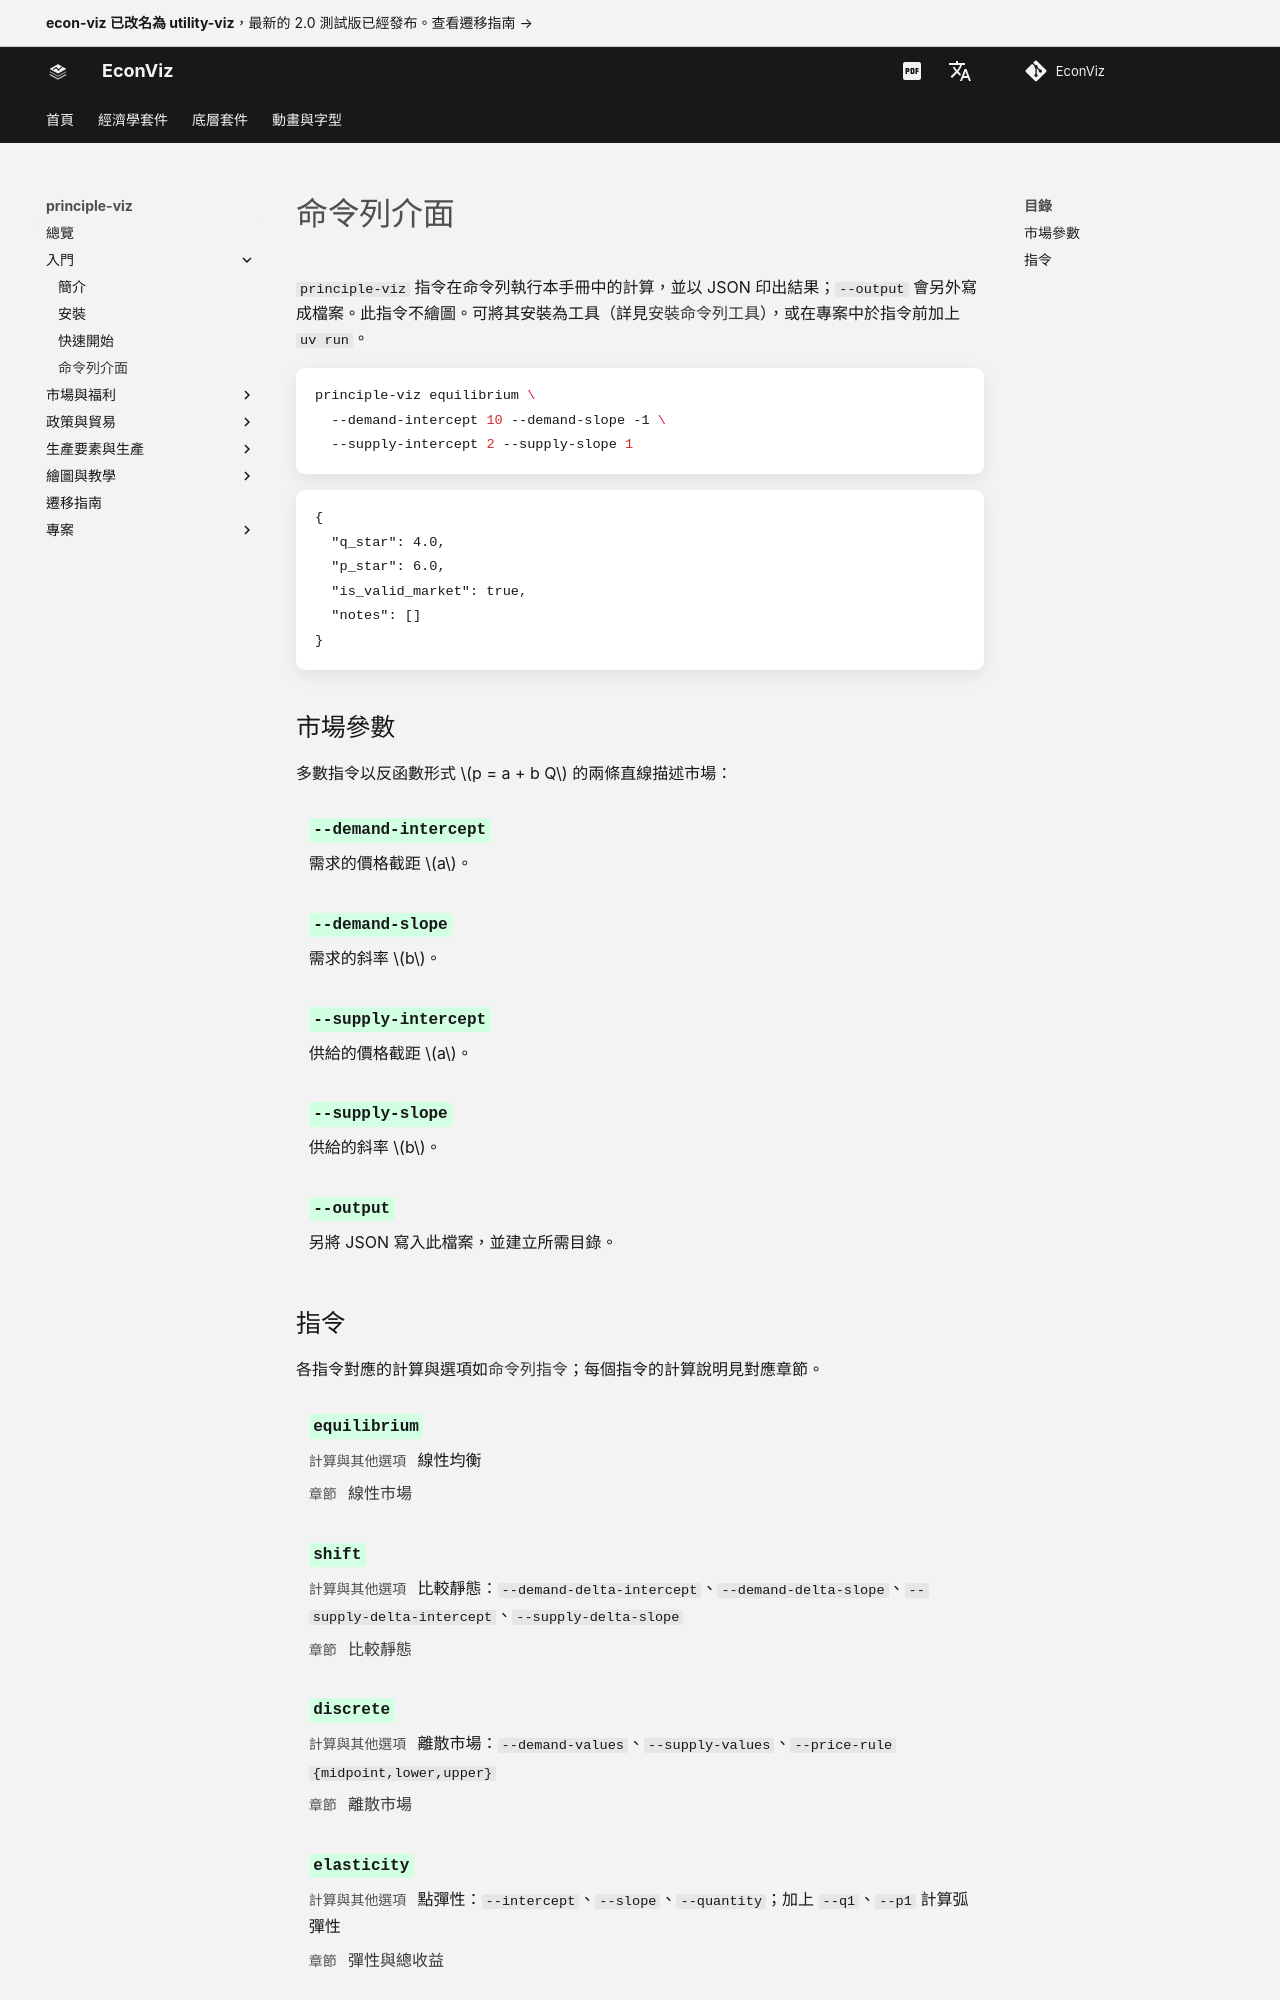

repository: EconViz/econ-viz-docs · page: zh-TW/principle-viz/cli/index.html · generator: mkdocs

---
seo_title: "命令列介面"
---

# 命令列介面

<span id="sec-cli"></span>

`principle-viz` 指令在命令列執行本手冊中的計算，並以 JSON 印出結果；`--output` 會另外寫成檔案。此指令不繪圖。可將其安裝為工具（詳見[安裝命令列工具](installation.md#sec-install-cli)），或在專案中於指令前加上 `uv run`。

```bash
principle-viz equilibrium \
  --demand-intercept 10 --demand-slope -1 \
  --supply-intercept 2 --supply-slope 1
```

```text
{
  "q_star": 4.0,
  "p_star": 6.0,
  "is_valid_market": true,
  "notes": []
}
```

## 市場參數

多數指令以反函數形式 $p = a + b Q$ 的兩條直線描述市場：

<!-- api: agora.principle_viz.cli_1 -->
